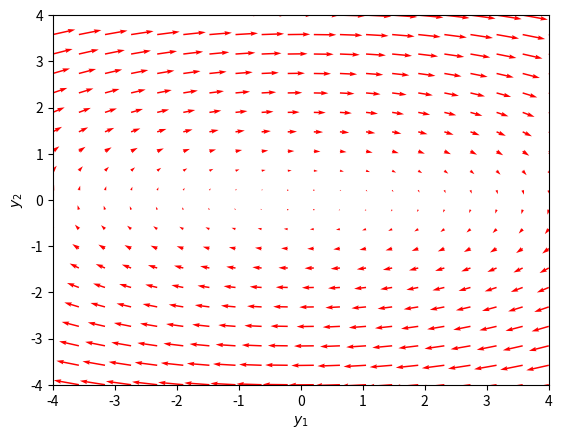

Generate this figure with matplotlib:
# -*- coding: utf-8 -*-
"""
Created on Tue Aug 18 17:35:10 2020

[redacted]
"""
import numpy as np
import matplotlib.pyplot as plt

def f(Y, t):
    y1, y2 = Y
    return [5*y2, -y1]

y1 = np.linspace(-4.0, 4.0, 20)
y2 = np.linspace(-4.0, 4.0, 20)

Y1, Y2 = np.meshgrid(y1, y2)

t = 0

u, v = np.zeros(Y1.shape), np.zeros(Y2.shape)

NI, NJ = Y1.shape

for i in range(NI):
    for j in range(NJ):
        x = Y1[i, j]
        y = Y2[i, j]
        yprime = f([x, y], t)
        u[i,j] = yprime[0]
        v[i,j] = yprime[1]
     

Q = plt.quiver(Y1, Y2, u, v, color='r')


plt.xlabel('$y_1$')
plt.ylabel('$y_2$')
plt.xlim([-4, 4])
plt.ylim([-4, 4])
plt.show()

# =============================================================================
# plt.savefig('images/phase-portrait.png')
# =============================================================================

















